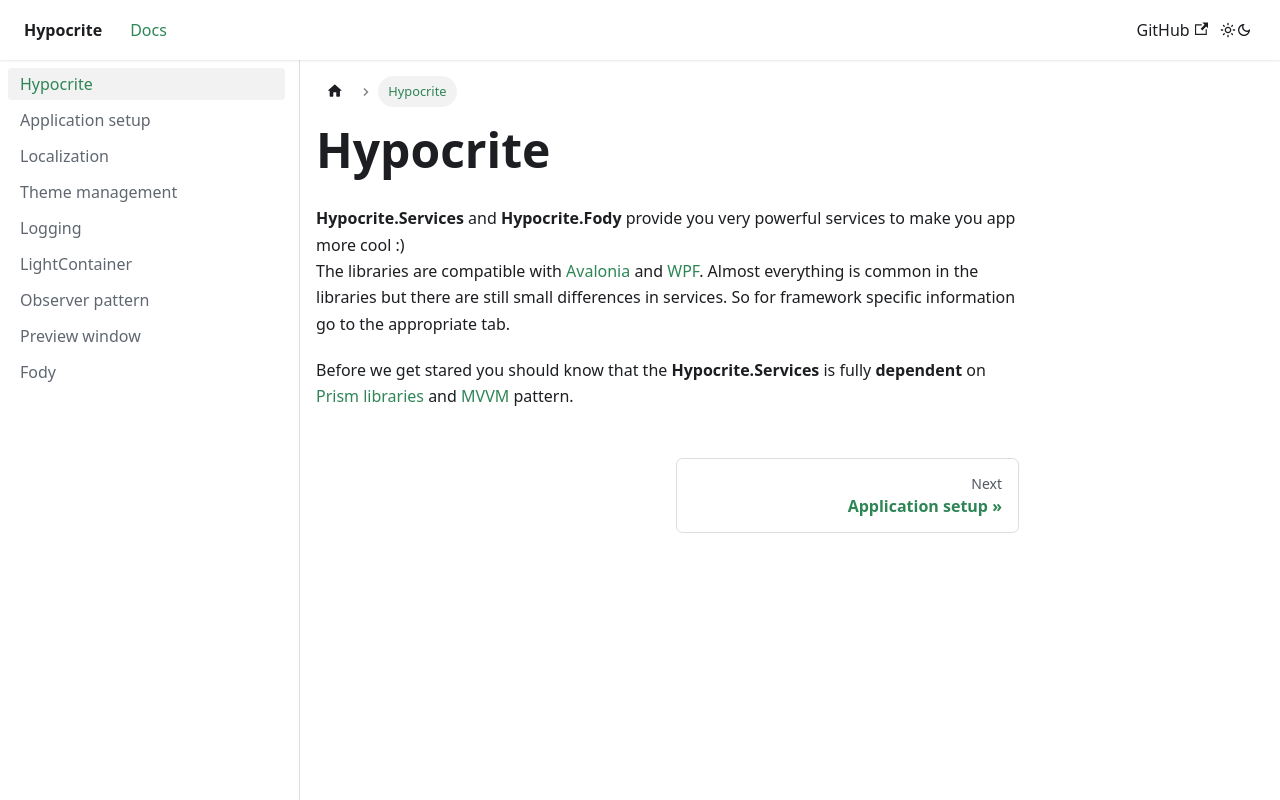

repository: CrackAndDie/Hypocrite.Docs · page: index.html · generator: docusaurus

---
sidebar_position: 0
id: index
title: Hypocrite
keywords:
  - hypocrite
  - avalonia
  - wpf
---

# Hypocrite

**Hypocrite.Services** and **Hypocrite.Fody** provide you very powerful services to make you app more cool :)   
The libraries are compatible with [Avalonia](https://www.avaloniaui.net/) and [WPF](https://learn.microsoft.com/en-US/dotnet/desktop/wpf/introduction-to-wpf?view=netframeworkdesktop-4.8). Almost everything is common in the libraries but there are still small differences in services. So for framework specific information go to the appropriate tab.  

Before we get stared you should know that the **Hypocrite.Services** is fully **dependent** on [Prism libraries](https://github.com/PrismLibrary/Prism) and [MVVM](https://learn.microsoft.com/en-us/dotnet/architecture/maui/mvvm) pattern.
